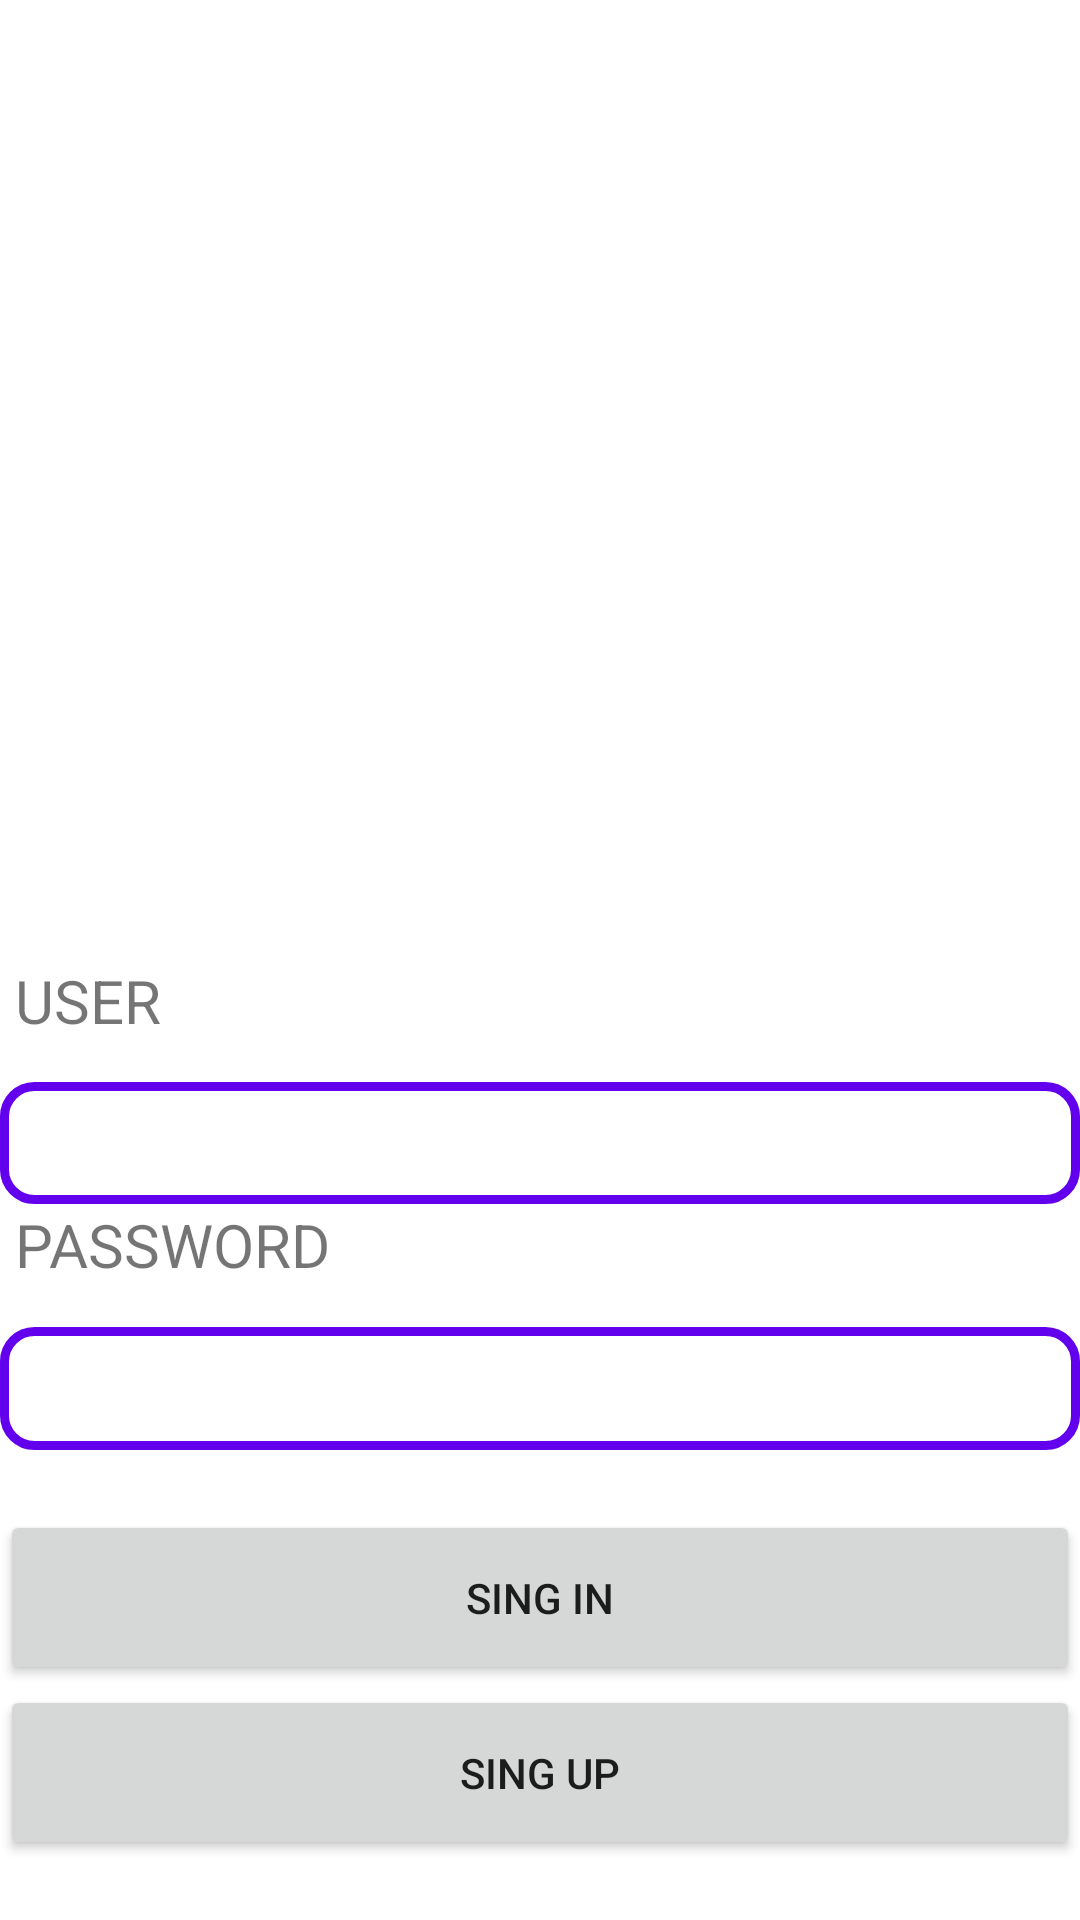

Reconstruct the res/layout file that produces this screen, plus the resources it refers to.
<!-- AndroidManifest.xml: application theme Theme.AppEnsayo -->
<!-- res/layout/activity_login.xml -->
<?xml version="1.0" encoding="utf-8"?>
<LinearLayout xmlns:android="http://schemas.android.com/apk/res/android"
    xmlns:app="http://schemas.android.com/apk/res-auto"
    xmlns:tools="http://schemas.android.com/tools"
    android:layout_width="match_parent"
    android:layout_height="match_parent"
    android:orientation="vertical"
    android:layout_margin="20dp"
    tools:context=".LoginActivity">


    <LinearLayout
        android:layout_width="match_parent"
        android:layout_height="0dp"
        android:layout_weight="50"
        android:gravity="center">
        <ImageView
            android:layout_width="wrap_content"
            android:layout_height="wrap_content"
            android:src="@drawable/logo_twitch"></ImageView>
    </LinearLayout>

    <LinearLayout
        android:layout_width="match_parent"
        android:layout_height="0dp"
        android:layout_weight="50"
        android:orientation="vertical"
        android:layout_gravity="">
        <LinearLayout
            android:layout_width="match_parent"
            android:layout_height="wrap_content"
            android:layout_weight="50"
            android:orientation="vertical">
            <TextView
                android:layout_width="match_parent"
                android:layout_height="0dp"
                android:layout_weight="25"
                android:text="@string/txt_user"
                android:layout_marginLeft="5dp"
                android:textSize="20dp"></TextView>

            <EditText
                android:layout_width="match_parent"
                android:layout_height="0dp"
                android:layout_weight="25"
                style="@style/MyEditText">
            </EditText>

            <TextView
                android:layout_width="match_parent"
                android:layout_height="0dp"
                android:layout_weight="25"
                android:text="@string/txt_password"
                android:layout_marginLeft="5dp"
                android:textSize="20dp"></TextView>
            <EditText

                android:layout_width="match_parent"
                android:layout_height="0dp"
                android:layout_weight="25"
                style="@style/MyEditText">
            </EditText>

        </LinearLayout>


        <LinearLayout
            android:layout_width="match_parent"
            android:layout_height="wrap_content"
            android:layout_weight="50"
            android:orientation="vertical"
            android:layout_marginVertical="20dp">

            <Button
                android:layout_width="match_parent"
                android:layout_height="0dp"
                android:text="@string/txt_login"
                android:layout_weight="50"></Button>

            <Button
                android:layout_width="match_parent"
                android:layout_height="0dp"
                android:text="@string/txt_register"
                android:layout_weight="50"></Button>


        </LinearLayout>


    </LinearLayout>



</LinearLayout>
<!-- resources referenced by this layout -->
<resources>
  <string name="txt_login">SING IN</string>
  <string name="txt_password">PASSWORD</string>
  <string name="txt_register">SING UP</string>
  <string name="txt_user">USER</string>
  <style name="MyEditText" parent="@android:style/Widget.EditText">
          <item name="android:background">@drawable/campo_redondeado</item>
          <item name="android:padding">10dp</item>
      </style>
  <style name="Theme.AppEnsayo" parent="Theme.MaterialComponents.DayNight.DarkActionBar">
          
          <item name="colorPrimary">@color/purple_500</item>
          <item name="colorPrimaryVariant">@color/purple_700</item>
          <item name="colorOnPrimary">@color/white</item>
          
          <item name="colorSecondary">@color/teal_200</item>
          <item name="colorSecondaryVariant">@color/teal_700</item>
          <item name="colorOnSecondary">@color/black</item>
          
          <item name="android:statusBarColor" tools:targetApi="l">?attr/colorPrimaryVariant</item>
          
      </style>
  <!-- drawable campo_redondeado (drawable) -->
  <?xml version="1.0" encoding="utf-8"?>
  <shape xmlns:android="http://schemas.android.com/apk/res/android" android:shape="rectangle">
      <solid android:color="#ffffff"/>
  
      <stroke android:width="3dp"
          android:color="@color/design_default_color_primary"/>
  
      <padding android:left="1dp"
          android:top="1dp"
          android:right="1dp"
          android:bottom="1dp"/>
  
      <corners android:radius="30px"/>
  </shape>
  <color name="purple_500">#FF6200EE</color>
  <color name="purple_700">#FF3700B3</color>
  <color name="white">#FFFFFFFF</color>
  <color name="teal_200">#FF03DAC5</color>
  <color name="teal_700">#FF018786</color>
  <color name="black">#FF000000</color>
</resources>
